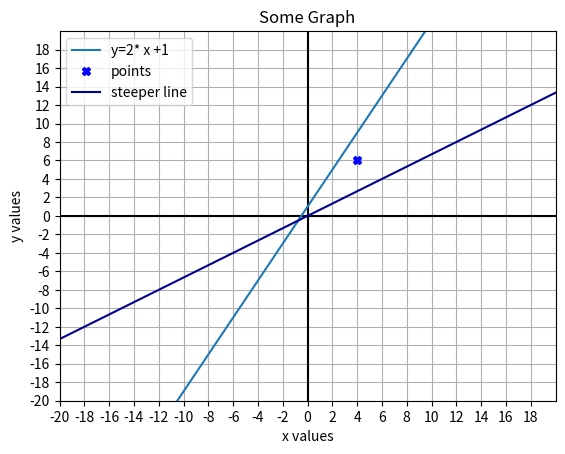

Reproduce this figure in Python.
import matplotlib.pyplot as plt
import numpy as np

xmin=-20
xmax=20
ymin=-20
ymax=20
points=5 * (xmax-xmin)

x=np.linspace(xmin,xmax,points)
fig, ax = plt.subplots()
plt.axis([xmin,xmax,ymin,ymax])
plt.plot([xmin,xmax],[0,0], 'black')
plt.plot([0,0],[ymin,ymax],'black')

ax.set_xlabel('x values')
ax.set_ylabel('y values')
ax.set_title('Some Graph')
ax.grid(True)

ax.set_xticks(np.arange(xmin,xmax,2))
ax.set_yticks(np.arange(ymin,ymax,2))

y= 2* x +1
plt.plot(x,y,label='y=2* x +1')
plt.plot(4,6,'bX',label='points')
plt.plot(x*3,x*2,'darkblue',label='steeper line')


plt.legend()

plt.show()

